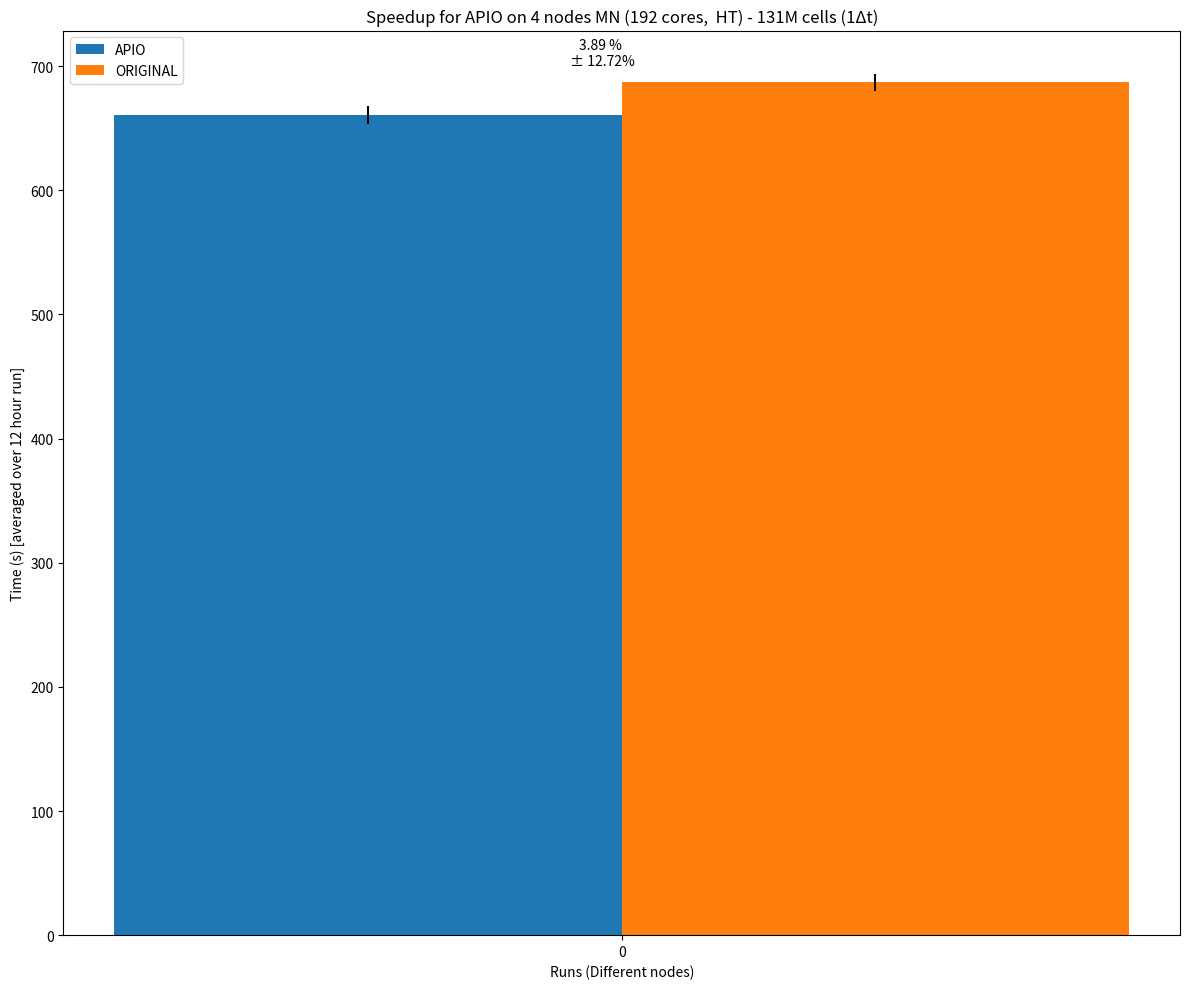

This chart was generated by the following Python code:
import matplotlib
import matplotlib.pyplot as plt
import numpy as np

# SPEEDUPS -------------------------------------------

# HAWK

# 16M HT
apio_speedup_Hawk_16M_HT =  [21.3886,19.0262,18.3298,18.5421,15.1125,18.3367,19.9450,19.7679,17.9285]
error_speedup_Hawk_16M_HT = [3.82958,3.4382,1.47235,2.54602,1.36065,8.9733,4.05702,2.06128,3.89477]

# 16M noHT

apio_speedup_Hawk_16M_noHT=[17.1106, 15.5989, 14.5322, 14.0060, 13.9478]
error_speedup_Hawk_16M_noHT=[32.453, 36.8373, 35.137, 37.7762, 34.6483]

# 47M HT

apio_speedup_Hawk_47M_HT = [23.7807,12.2818,18.0643,17.9534,17.5948,16.7104,35.8595,18.5144,17.7205,17.6904]
error_speedup_Hawk_47M_HT = [8.37082,5.76567,6.53229,5.57937,1.9587,6.02509,5.21197,6.08994,2.22459,5.10513]

# MARENOSTRUM

# 16M 
apio_speedup_MN_16M_HT = [5.2879, 4.8460, 4.7543, 5.2388]
error_speedup_MN_16M_HT = [0.291889, 0.388085, 1.93841, 1.59021]

apio_speedup_MN_16M_noHT = [1.9340, 1.7466, 2.1990, 1.3819, 0.9530]
error_speedup_MN_16M_noHT = [1.42236, 3.91184, 3.28432, 3.17905, 4.7972]

# 131M 

apio_speedup_MN_131M_HT = [3.8854]
error_speedup_MN_131M_HT = [12.7247]


# TIMES ------------------------------------------------------
# HAWK 

# 16M HT

apio_times_Hawk_16M_HT = [199.19,197.588,196.045,198.108,198.522,194.072,
195.692,197.269,198.882]
orig_times_Hawk_16M_HT = [253.279,243.669,240.045,243.203,233.865,237.649,244.447,245.812,242.328]

error_apio_Hawk_16M_HT = [10.7528,13.1683,12.3626,11.7871,12.2447,10.2818,9.81996,9.8694,12.4873]
error_orig_Hawk_16M_HT = [24.2802,18.4654,19.5737,21.4159,19.1869,31.4297,22.6134,18.0574,19.7288]

# 16M noHT

apio_times_Hawk_16M_noHT =[263.073,235.066,247.154,231.054,239.848]
orig_times_Hawk_16M_noHT =[323.753,281.832,292.844,272.696,278.038]

error_apio_Hawk_16M_noHT =[30.6525,32.2238,32.4496,30.3121,37.595]
error_orig_Hawk_16M_noHT =[27.6698,30.9056,29.7344,35.3025,27.7122]  

# 47M

apio_times_Hawk_47M_HT=[469.817,444.967,447.847,447.696,452.023,445.628,545.594,449.031,450.893,454.896]
orig_times_Hawk_47M_HT=[616.402,507.269,546.584,545.661,548.537,535.035,850.624 ,551.056 ,548.002 ,552.665]

error_apio_Hawk_47M_HT =[10.4484,7.23065,7.48686,7.69396,20.7064,9.18887,17.4506,10.1179,17.7322,32.7097]
error_orig_Hawk_47M_HT =[72.7191,36.5873,45.8855,43.4139,38.4934,40.7786,79.839,46.0439,40.8846,27.3239]

# MARENOSTRUM

# 16M HT

apio_times_MN_16M_HT =[304.84,307.768,305.866,305.943]
orig_times_MN_16M_HT =[321.349,323.136,320.722,323.03]

error_apio_MN_16M_HT =[8.93421,7.66825,8.56885,4.80733]
error_orig_MN_16M_HT =[7.14703,7.35964,5.29224,7.96996]

# 16M noHT

apio_times_MN_16M_noHT =[169.132,168.202,169.075,170.363,169.283]
orig_times_MN_16M_noHT =[172.529,171.288,172.621,173.016,171.364]

error_apio_MN_16M_noHT =[3.99261,7.6534,4.74202,7.86461,7.83668]
error_orig_MN_16M_noHT =[6.32892,5.38505,6.94575,7.11445,3.82727]

# 131M HT 

apio_times_MN_131M_HT =[660.452]
orig_times_MN_131M_HT =[687.151]

error_apio_MN_131M_HT =[7.20755]
error_orig_MN_131M_HT =[6.8851]

# -------------------------

apio=apio_times_MN_131M_HT
orig= orig_times_MN_131M_HT

error_apio=error_apio_MN_131M_HT
error_orig=error_orig_MN_131M_HT

speedup=apio_speedup_MN_131M_HT
error_speedup=error_speedup_MN_131M_HT


x = np.arange(len(apio))  # the label locations
width = 0.35  # the width of the bars

fig, ax = plt.subplots(figsize=(12,10))
rects1 = ax.bar(x-width/2,apio, width,yerr=error_apio,label="APIO")
rects2 = ax.bar(x + width/2, orig, width, yerr=error_orig,label="ORIGINAL")

# Add some text for labels, title and custom x-axis tick labels, etc.
ax.set_ylabel('Time (s) [averaged over 12 hour run]')
ax.set_xlabel('Runs (Different nodes)')
ax.set_title('Speedup for APIO on 4 nodes MN (192 cores,  HT) - 131M cells (1\u0394t)')
ax.set_xticks(x)
#ax.set_xticklabels(apio)
ax.legend()


def autolabel(rects1,rect2):
    i=0
    for rect1,rect2 in zip(rects1,rects2):
        h1 = rect1.get_height() 
        h2 = rect2.get_height()
        ax.annotate('{} %\n \u00B1 {}%'.format(round(speedup[i],2),round(error_speedup[i],2)),
                    xy=(rect1.get_x() + rect1.get_width() , max(h1,h2)),
                    xytext=(-15, 10),  # 5 points vertical offset
                    textcoords="offset points",
                    ha='center', va='bottom')
        i+=1


autolabel(rects1,rects2)

fig.tight_layout()

plt.show()
